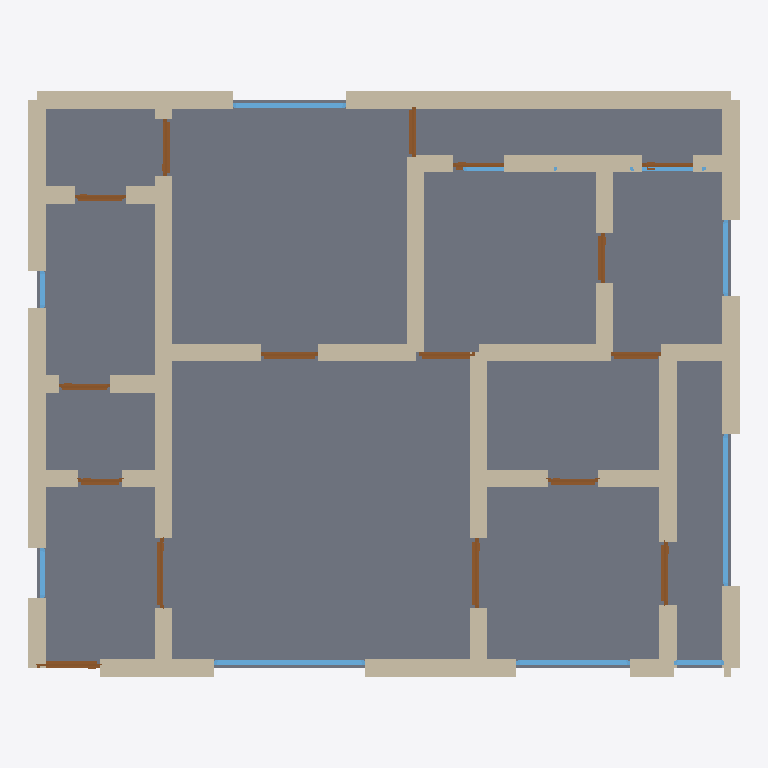
Plan cut of the same IFC building model at storey 'Ground Floor' (level 0.00 m, cut at 1.40 m), seen from above with north up, elements coloured by IFC class: 47 walls (beige), 16 doors (brown), 10 windows (light blue), 1 slab (grey). Cut surfaces are drawn darker.
Extent 11.3 m × 9.3 m × 3.2 m (x, y, z). Storeys (1): Ground Floor at 0.00 m. Elements (75): 48 IfcWall, 16 IfcDoor, 10 IfcWindow, 1 IfcSlab.

HEADER;
FILE_DESCRIPTION(('ViewDefinition[DesignTransferView]'),'2;1');
FILE_NAME('/dev/null','2026-05-05T15:12:43+05:30',(''),(''),'IfcOpenShell 0.8.5','IfcOpenShell 0.8.5','Nobody');
FILE_SCHEMA(('IFC4'));
ENDSEC;
DATA;
#1=IFCPROJECT('04ltLxSRv3xB4$cVQ_9IlS',$,'An Utrecht Oog in Al / Tuindorp Jaren-30 woning — typical 10',$,$,$,$,(#10),#5);
#12=IFCSITE('0$8JFoWyrDHRisHTFalhsf',$,'Site',$,$,$,$,$,$,$,$,$,$,$);
#13=IFCBUILDING('0_bXVJeoTBgeDi12OJSOws',$,'Building',$,$,$,$,$,$,$,$,$);
#16=IFCBUILDINGSTOREY('2VA8MMrGX6uhJ5_kP$woKa',$,'Ground Floor',$,$,#22,$,$,$,$);
#3303=IFCSLAB('0q3$ys2knEf9lbgpxTOXuG',$,'Floor',$,$,#3320,#3315,$,.FLOOR.);
#178=IFCWALL('0zZD8TDI1DTOcV2OZ6YJzY',$,'Exterior Wall',$,$,#199,#194,$,$);
#244=IFCWALL('3c$pDK_O9C181u1DVX$868',$,'Exterior Wall',$,$,#265,#260,$,$);
#200=IFCWALL('0SK$awWMP5bv3JU130sCO5',$,'Exterior Wall',$,$,#221,#216,$,$);
#838=IFCWALL('2smX3IW0P128GD9C8Ri4qV',$,'Interior Wall',$,$,#859,#854,$,$);
#222=IFCWALL('2ooUZIuEr7cBdKKjU5Br23',$,'Exterior Wall',$,$,#243,#238,$,$);
#46=IFCWALL('2WkxxtI$11sPmcA86c35sc',$,'Exterior Wall',$,$,#67,#62,$,$);
#772=IFCWALL('2gWFWePwXF4wKapox33Ewg',$,'Interior Wall',$,$,#793,#788,$,$);
#134=IFCWALL('0GdKFOrhv6oR2CnI8ZPa9w',$,'Exterior Wall',$,$,#155,#150,$,$);
#420=IFCWALL('1vBI88KNv3EhGBb9gP$LmK',$,'Interior Wall',$,$,#441,#436,$,$);
#640=IFCWALL('3PUWWqaMvE_ek6GlpweI9y',$,'Interior Wall',$,$,#661,#656,$,$);
#156=IFCWALL('281tS$Jsn2qBwhTt9maty5',$,'Exterior Wall',$,$,#177,#172,$,$);
#706=IFCWALL('1mKQWknSj95QmaI$fhaVFz',$,'Interior Wall',$,$,#727,#722,$,$);
#23=IFCWALL('074BzQ0cL0M8yJ41MlwnFM',$,'Exterior Wall',$,$,#45,#39,$,$);
#992=IFCWALL('1oM$Z10WP17P8Ncvm7_Mq6',$,'Interior Wall',$,$,#1013,#1008,$,$);
#442=IFCWALL('3YLdTfzMLDb93pz5hNqoq5',$,'Interior Wall',$,$,#463,#458,$,$);
#464=IFCWALL('0cnvIFlLX2vfbNp7VL32Yl',$,'Interior Wall',$,$,#485,#480,$,$);
#486=IFCWALL('33F4FEMRT7vu9ROYGZ9D88',$,'Interior Wall',$,$,#507,#502,$,$);
#112=IFCWALL('1yru6eo058ZBU5Ni9Zi8d0',$,'Exterior Wall',$,$,#133,#128,$,$);
#266=IFCWALL('2Tyi8jGAT9fhqR29WEJAen',$,'Exterior Wall',$,$,#287,#282,$,$);
#574=IFCWALL('2mkiH2HP13pOKCqtwrGJUH',$,'Interior Wall',$,$,#595,#590,$,$);
#970=IFCWALL('1bLicPq7H6$AVesDFspymq',$,'Interior Wall',$,$,#991,#986,$,$);
#552=IFCWALL('3CcjJQQ1TD_OAJWiZPYS2i',$,'Interior Wall',$,$,#573,#568,$,$);
#948=IFCWALL('2ccSYvn3v73ADrGN$IP24y',$,'Interior Wall',$,$,#969,#964,$,$);
#596=IFCWALL('2Xl1YKDTz5wQpb4xMSFnCy',$,'Interior Wall',$,$,#617,#612,$,$);
#398=IFCWALL('1NDFZmzOn8eh3iGLdmwOZI',$,'Interior Wall',$,$,#419,#414,$,$);
#530=IFCWALL('0abAMVznPCRQfg$cAlQXQ9',$,'Interior Wall',$,$,#551,#546,$,$);
#310=IFCWALL('0vIHXfbafCGuxfiQEqlfgh',$,'Interior Wall',$,$,#331,#326,$,$);
#618=IFCWALL('31QzpMDFH6g8FdjSZ5bEQ9',$,'Interior Wall',$,$,#639,#634,$,$);
#376=IFCWALL('3Arr7JNp1Aef8GMAhjxs6X',$,'Interior Wall',$,$,#397,#392,$,$);
#288=IFCWALL('254h0b9uP92h6Ma9dK9XU_',$,'Interior Wall',$,$,#309,#304,$,$);
#662=IFCWALL('0e5jyZU8H3y8HEFk__RC0$',$,'Interior Wall',$,$,#683,#678,$,$);
#68=IFCWALL('13MfhT8Az8vffh6Xd2fK2Z',$,'Exterior Wall',$,$,#89,#84,$,$);
#2605=IFCWINDOW('2OxDFoGBT1UgpOWOTTV79J',$,'Window',$,$,#2659,#2654,$,1.2,2.4,$,$,$);
#2440=IFCWINDOW('2GJC54upPEeBYEjenzeVhw',$,'Window',$,$,#2494,#2489,$,1.2,2.4,$,$,$);
#332=IFCWALL('2SOtRGEzz3lRI4Asorm4Ik',$,'Interior Wall',$,$,#353,#348,$,$);
#794=IFCWALL('0piYq3AVjDyQh6s_1aBEOT',$,'Interior Wall',$,$,#815,#810,$,$);
#2495=IFCWINDOW('3dKhwuson0fefAaZqGZGCA',$,'Window',$,$,#2549,#2544,$,1.2,1.8,$,$,$);
#2660=IFCWINDOW('1mfDODOIbEPgdZ_$02eanX',$,'Window',$,$,#2714,#2709,$,1.2,1.8,$,$,$);
#1058=IFCWALL('2DY4S_LK1FSRejWuCfZBWQ',$,'Interior Wall',$,$,#1079,#1074,$,$);
#354=IFCWALL('2vm3gToEz8DfumMZ85f8RL',$,'Interior Wall',$,$,#375,#370,$,$);
#816=IFCWALL('1iiu3p1MXE1vGZ$UR3FAE1',$,'Interior Wall',$,$,#837,#832,$,$);
#1014=IFCWALL('2bcHME6u9ABuviVnHB0fH8',$,'Interior Wall',$,$,#1035,#1030,$,$);
#1036=IFCWALL('1tV3OOdhP78RquMTJcIP84',$,'Interior Wall',$,$,#1057,#1052,$,$);
#1590=IFCDOOR('09SLnIc$z4zu7rEi1JblyK',$,'Door',$,$,#1674,#1669,$,2.1,1.1,$,$,$);
#508=IFCWALL('2ZFIAWqdX48R1xRhE8anzX',$,'Interior Wall',$,$,#529,#524,$,$);
#1675=IFCDOOR('15AdRacMD0IxquAPrWdPTv',$,'Door',$,$,#1759,#1754,$,2.1,1.0,$,$,$);
#1165=IFCDOOR('3wcXxszvr7GwdEB$T_kRyY',$,'Door',$,$,#1249,#1244,$,2.1,1.1,$,$,$);
#1080=IFCDOOR('1Ysc9oqLT98RLZU8z82z$g',$,'Door',$,$,#1164,#1159,$,2.1,1.0,$,$,$);
#1505=IFCDOOR('2771IAzyD10g8JCJqkVop4',$,'Door',$,$,#1589,#1584,$,2.1,0.9,$,$,$);
#1845=IFCDOOR('2D$$bepPL0XgZX4E3MrfCV',$,'Door',$,$,#1929,#1924,$,2.1,0.9,$,$,$);
#2825=IFCWINDOW('3S5qibY65ETAAfzGBrOCeA',$,'Window',$,$,#2879,#2874,$,1.2,1.2,$,$,$);
#1930=IFCDOOR('3sJeQ_2WH9E8Gkleduibr1',$,'Door',$,$,#2014,#2009,$,2.1,0.9,$,$,$);
#2100=IFCDOOR('0CLpepoHzEnxSct1Dku0pC',$,'Door',$,$,#2184,#2179,$,2.1,0.8,$,$,$);
#2015=IFCDOOR('2Qzmp7P1P7jxCTPW4O5D7W',$,'Door',$,$,#2099,#2094,$,2.1,0.8,$,$,$);
#2185=IFCDOOR('0SWTjr0pT68ud5VQDa3uLP',$,'Door',$,$,#2269,#2264,$,2.1,0.8,$,$,$);
#1760=IFCDOOR('21m2_O2p56zPDSo6g7uvUm',$,'Door',$,$,#1844,#1839,$,2.1,0.8,$,$,$);
#1335=IFCDOOR('1$EpfaZvH27B4onFw1bUs5',$,'Door',$,$,#1419,#1414,$,2.1,0.8,$,$,$);
#1420=IFCDOOR('2NFVkXMtPDwAR3MtkwgtGV',$,'Door',$,$,#1504,#1499,$,2.1,0.8,$,$,$);
#1250=IFCDOOR('25u8ExtNP16hlsg9ffaBw7',$,'Door',$,$,#1334,#1329,$,2.1,0.7,$,$,$);
#926=IFCWALL('1$x3S0CXv2kh_kk2HjQc24',$,'Interior Wall',$,$,#947,#942,$,$);
#2935=IFCWINDOW('335TG9tqD3jeCz8zBeYm80',$,'Window',$,$,#2989,#2984,$,1.2,0.8,$,$,$);
#2550=IFCWINDOW('3t187jlK10gRQEWOAx$g6A',$,'Window',$,$,#2604,#2599,$,1.2,0.8,$,$,$);
#684=IFCWALL('2CEBS$m1b7rR3WSaNwubrR',$,'Interior Wall',$,$,#705,#700,$,$);
#2270=IFCDOOR('3QWXrie2b6KwVEmQeeC2fI',$,'Door',$,$,#2354,#2349,$,2.1,0.8,$,$,$);
#2355=IFCDOOR('1aGa9sv3n3uQh8$vrmnNJa',$,'Door',$,$,#2439,#2434,$,2.1,0.8,$,$,$);
#2770=IFCWINDOW('260dhnANLEuxWvucQizJps',$,'Window',$,$,#2824,#2819,$,1.2,1.2,$,$,$);
#2880=IFCWINDOW('3$qv1dDVD8quqZ66mE0BQB',$,'Window',$,$,#2934,#2929,$,1.2,0.6,$,$,$);
#2715=IFCWINDOW('1K3auixI9069y7V4xjZQXd',$,'Window',$,$,#2769,#2764,$,1.2,1.5,$,$,$);
#904=IFCWALL('3oT_hrfRHCUe_XfaMypUwG',$,'Interior Wall',$,$,#925,#920,$,$);
#90=IFCWALL('1QTMUocoTDZuvOFNZg1sD9',$,'Exterior Wall',$,$,#111,#106,$,$);
#750=IFCWALL('2VXAmYC$5Dzx9bz3$xlfFQ',$,'Interior Wall',$,$,#771,#766,$,$);
#860=IFCWALL('2uP6rSguj8WAgGHkraqC_4',$,'Interior Wall',$,$,#881,#876,$,$);
#728=IFCWALL('2S9Eo_$nbEOf3lN$o6hdMR',$,'Interior Wall',$,$,#749,#744,$,$);
ENDSEC;
